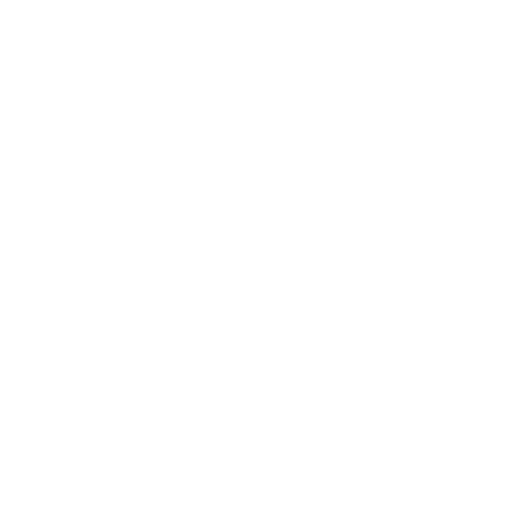
t = 0.00 s
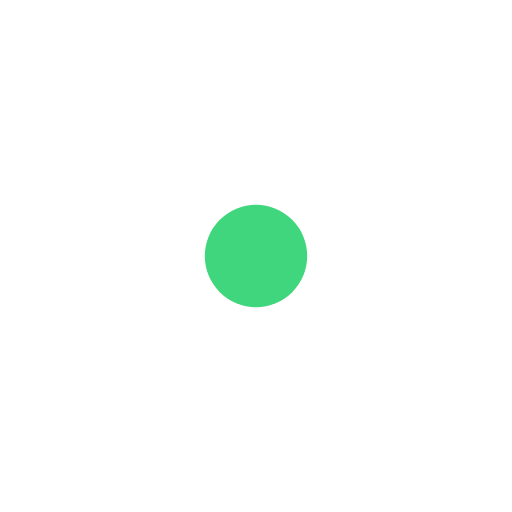
t = 0.38 s
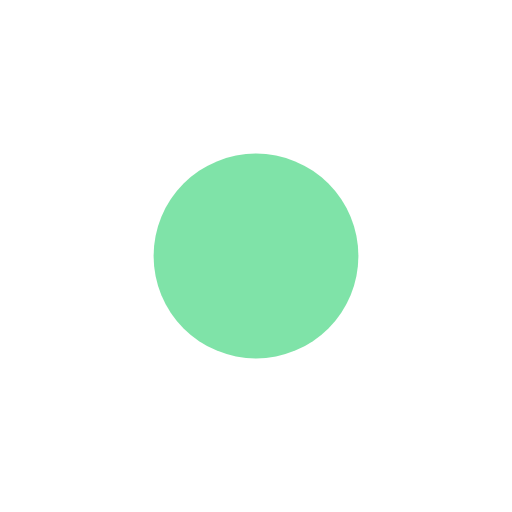
t = 0.75 s
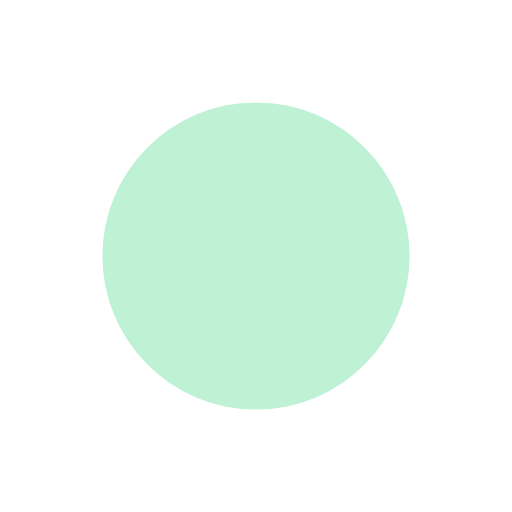
t = 1.13 s

The animated SVG that drew these frames (rendered in a browser with its animation timeline set to each time). Animation: 2 SMIL elements (animate=2); one cycle of 1.50 s, repeats indefinitely.

<svg width="64" height="64" viewBox="0 0 100 100" xmlns="http://www.w3.org/2000/svg">
  <circle cx="50" cy="50" r="0" fill="#00c853">
    <animate attributeName="r" values="0;40" dur="1.5s" repeatCount="indefinite" />
    <animate attributeName="opacity" values="1;0" dur="1.5s" repeatCount="indefinite" />
  </circle>
</svg>
